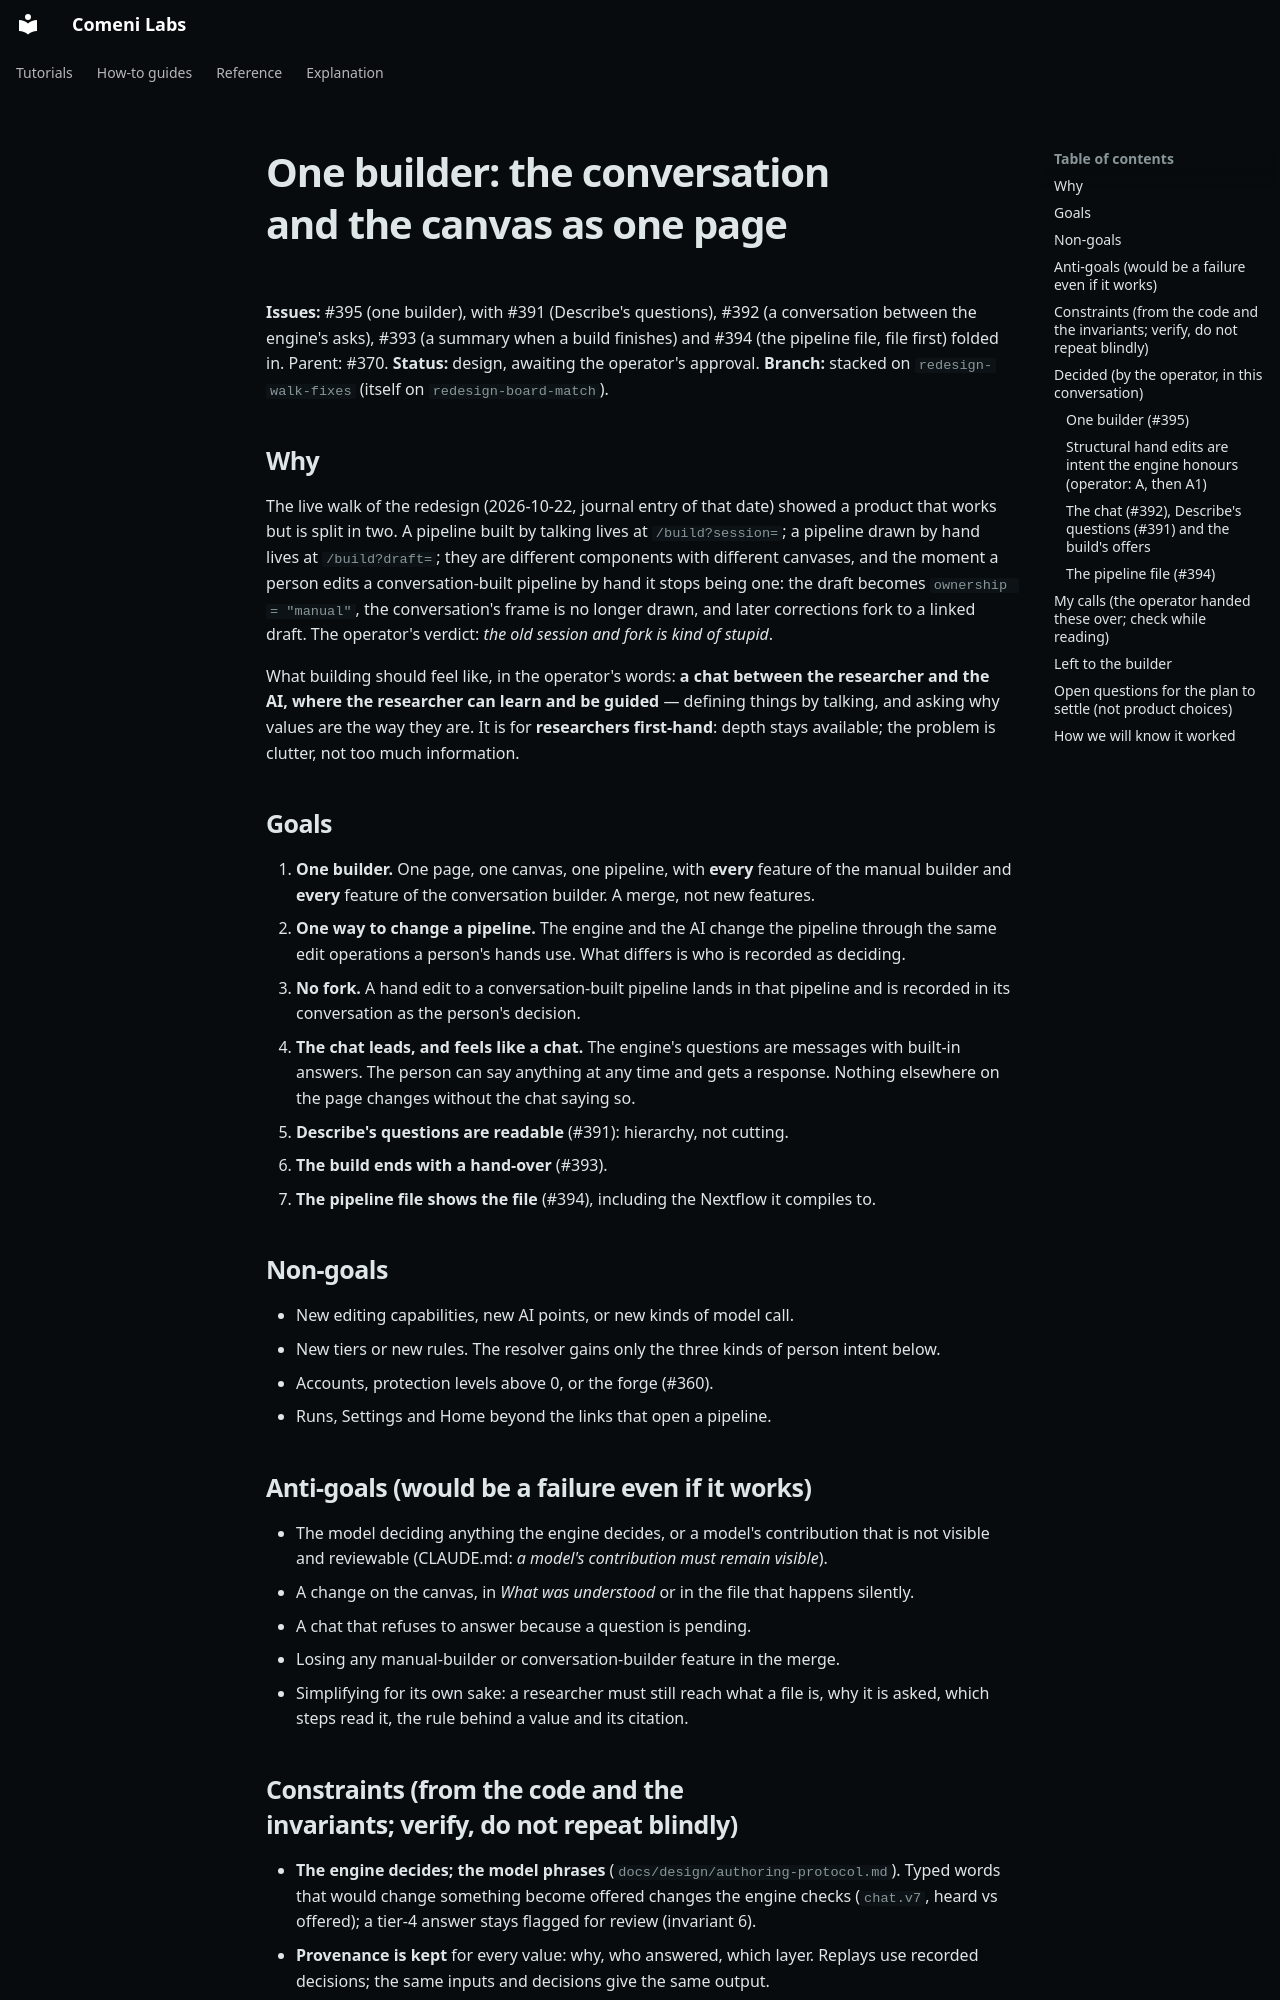

repository: comeni-project/Comeni-Labs · page: superpowers/specs/2026-10-22-one-builder-design/index.html · generator: mkdocs

# One builder: the conversation and the canvas as one page

**Issues:** #395 (one builder), with #391 (Describe's questions), #392 (a conversation between
the engine's asks), #393 (a summary when a build finishes) and #394 (the pipeline file, file
first) folded in. Parent: #370. **Status:** design, awaiting the operator's approval.
**Branch:** stacked on `redesign-walk-fixes` (itself on `redesign-board-match`).

## Why

The live walk of the redesign (2026-10-22, journal entry of that date) showed a product that
works but is split in two. A pipeline built by talking lives at `/build?session=`; a pipeline
drawn by hand lives at `/build?draft=`; they are different components with different canvases,
and the moment a person edits a conversation-built pipeline by hand it stops being one: the
draft becomes `ownership = "manual"`, the conversation's frame is no longer drawn, and later
corrections fork to a linked draft. The operator's verdict: *the old session and fork is kind
of stupid*.

What building should feel like, in the operator's words: **a chat between the researcher and
the AI, where the researcher can learn and be guided** — defining things by talking, and
asking why values are the way they are. It is for **researchers first-hand**: depth stays
available; the problem is clutter, not too much information.

## Goals

1. **One builder.** One page, one canvas, one pipeline, with **every** feature of the manual
   builder and **every** feature of the conversation builder. A merge, not new features.
2. **One way to change a pipeline.** The engine and the AI change the pipeline through the same
   edit operations a person's hands use. What differs is who is recorded as deciding.
3. **No fork.** A hand edit to a conversation-built pipeline lands in that pipeline and is
   recorded in its conversation as the person's decision.
4. **The chat leads, and feels like a chat.** The engine's questions are messages with built-in
   answers. The person can say anything at any time and gets a response. Nothing elsewhere on
   the page changes without the chat saying so.
5. **Describe's questions are readable** (#391): hierarchy, not cutting.
6. **The build ends with a hand-over** (#393).
7. **The pipeline file shows the file** (#394), including the Nextflow it compiles to.

## Non-goals

- New editing capabilities, new AI points, or new kinds of model call.
- New tiers or new rules. The resolver gains only the three kinds of person intent below.
- Accounts, protection levels above 0, or the forge (#360).
- Runs, Settings and Home beyond the links that open a pipeline.

## Anti-goals (would be a failure even if it works)

- The model deciding anything the engine decides, or a model's contribution that is not
  visible and reviewable (CLAUDE.md: *a model's contribution must remain visible*).
- A change on the canvas, in *What was understood* or in the file that happens silently.
- A chat that refuses to answer because a question is pending.
- Losing any manual-builder or conversation-builder feature in the merge.
- Simplifying for its own sake: a researcher must still reach what a file is, why it is asked,
  which steps read it, the rule behind a value and its citation.
